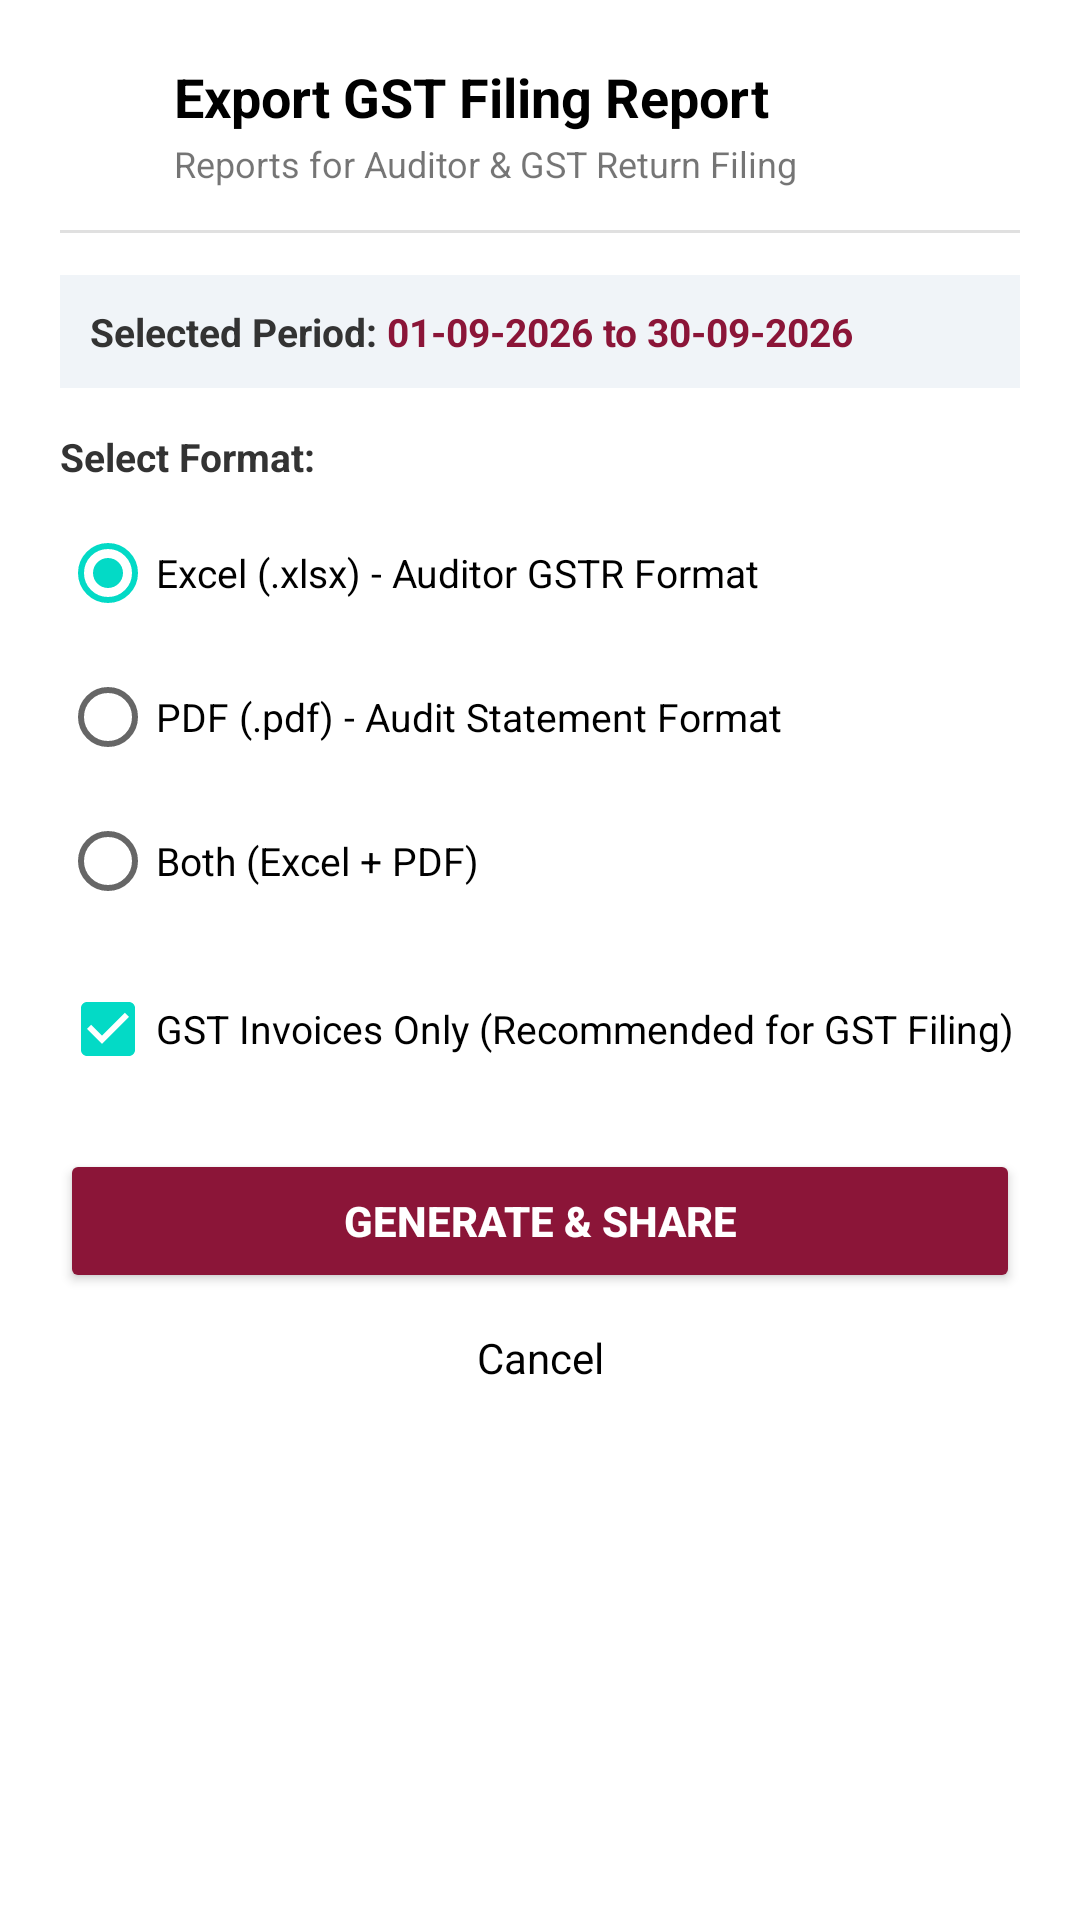

This screen was rendered from an Android layout file. Write that file and the resources it references.
<!-- AndroidManifest.xml: application theme Theme.ShaAttarInvoice -->
<!-- res/layout/dialog_export_gst_report.xml -->
<?xml version="1.0" encoding="utf-8"?>
<LinearLayout xmlns:android="http://schemas.android.com/apk/res/android"
    android:layout_width="match_parent"
    android:layout_height="wrap_content"
    xmlns:app="http://schemas.android.com/apk/res-auto"
    android:orientation="vertical"
    android:padding="20dp"
    android:background="@drawable/bg_discount_dialog">

    
    <LinearLayout
        android:layout_width="match_parent"
        android:layout_height="wrap_content"
        android:orientation="horizontal"
        android:gravity="center_vertical">

        <ImageView
            android:layout_width="28dp"
            android:layout_height="28dp"
            android:src="@drawable/baseline_cloud_download_24"
            app:tint="@color/app_color" />

        <LinearLayout
            android:layout_width="0dp"
            android:layout_height="wrap_content"
            android:layout_weight="1"
            android:layout_marginStart="10dp"
            android:orientation="vertical">

            <TextView
                android:layout_width="wrap_content"
                android:layout_height="wrap_content"
                android:text="Export GST Filing Report"
                android:textSize="18sp"
                android:textStyle="bold"
                android:textColor="@color/black" />

            <TextView
                android:layout_width="wrap_content"
                android:layout_height="wrap_content"
                android:text="Reports for Auditor &amp; GST Return Filing"
                android:textSize="12sp"
                android:textColor="@color/app_gray"
                android:layout_marginTop="2dp" />
        </LinearLayout>
    </LinearLayout>

    <View
        android:layout_width="match_parent"
        android:layout_height="1dp"
        android:background="#E0E0E0"
        android:layout_marginTop="14dp"
        android:layout_marginBottom="14dp" />

    
    <LinearLayout
        android:layout_width="match_parent"
        android:layout_height="wrap_content"
        android:orientation="horizontal"
        android:background="#F0F4F8"
        android:padding="10dp"
        android:gravity="center_vertical">

        <TextView
            android:layout_width="wrap_content"
            android:layout_height="wrap_content"
            android:text="Selected Period: "
            android:textStyle="bold"
            android:textSize="13sp"
            android:textColor="#333333" />

        <TextView
            android:id="@+id/tvExportPeriod"
            android:layout_width="wrap_content"
            android:layout_height="wrap_content"
            android:text="01-09-2026 to 30-09-2026"
            android:textSize="13sp"
            android:textColor="@color/app_color"
            android:textStyle="bold" />
    </LinearLayout>

    
    <TextView
        android:layout_width="wrap_content"
        android:layout_height="wrap_content"
        android:text="Select Format:"
        android:textSize="13sp"
        android:textStyle="bold"
        android:textColor="#333333"
        android:layout_marginTop="14dp" />

    <RadioGroup
        android:id="@+id/rgExportFormat"
        android:layout_width="match_parent"
        android:layout_height="wrap_content"
        android:layout_marginTop="6dp">

        <RadioButton
            android:id="@+id/rbFormatExcel"
            android:layout_width="match_parent"
            android:layout_height="wrap_content"
            android:text="Excel (.xlsx) - Auditor GSTR Format"
            android:textSize="13sp"
            android:checked="true"
            android:textColor="@color/black" />

        <RadioButton
            android:id="@+id/rbFormatPdf"
            android:layout_width="match_parent"
            android:layout_height="wrap_content"
            android:text="PDF (.pdf) - Audit Statement Format"
            android:textSize="13sp"
            android:textColor="@color/black" />

        <RadioButton
            android:id="@+id/rbFormatBoth"
            android:layout_width="match_parent"
            android:layout_height="wrap_content"
            android:text="Both (Excel + PDF)"
            android:textSize="13sp"
            android:textColor="@color/black" />
    </RadioGroup>

    
    <CheckBox
        android:id="@+id/cbGstOnly"
        android:layout_width="match_parent"
        android:layout_height="wrap_content"
        android:text="GST Invoices Only (Recommended for GST Filing)"
        android:checked="true"
        android:textSize="13sp"
        android:textColor="@color/black"
        android:layout_marginTop="8dp" />

    
    <Button
        android:id="@+id/btnExportShare"
        android:layout_width="match_parent"
        android:layout_height="48dp"
        android:text="GENERATE &amp; SHARE"
        android:textAllCaps="false"
        android:textStyle="bold"
        android:layout_marginTop="16dp"
        android:backgroundTint="@color/app_color"
        android:textColor="@color/white" />

    <TextView
        android:id="@+id/tvExportCancel"
        android:layout_width="match_parent"
        android:layout_height="wrap_content"
        android:text="Cancel"
        android:textAlignment="center"
        android:textColor="@color/black"
        android:paddingTop="12dp" />

</LinearLayout>
<!-- resources referenced by this layout -->
<resources>
  <color name="app_color">#8B1538</color>
  <color name="black">#FF000000</color>
  <color name="white">#FFFFFFFF</color>
  <style name="Theme.ShaAttarInvoice" parent="Base.Theme.ShaAttarInvoice">
          
          <item name="android:forceDarkAllowed" tools:targetApi="q">false</item>
      </style>
  <style name="Base.Theme.ShaAttarInvoice" parent="Theme.MaterialComponents.Light.NoActionBar">
          
          
      </style>
</resources>
